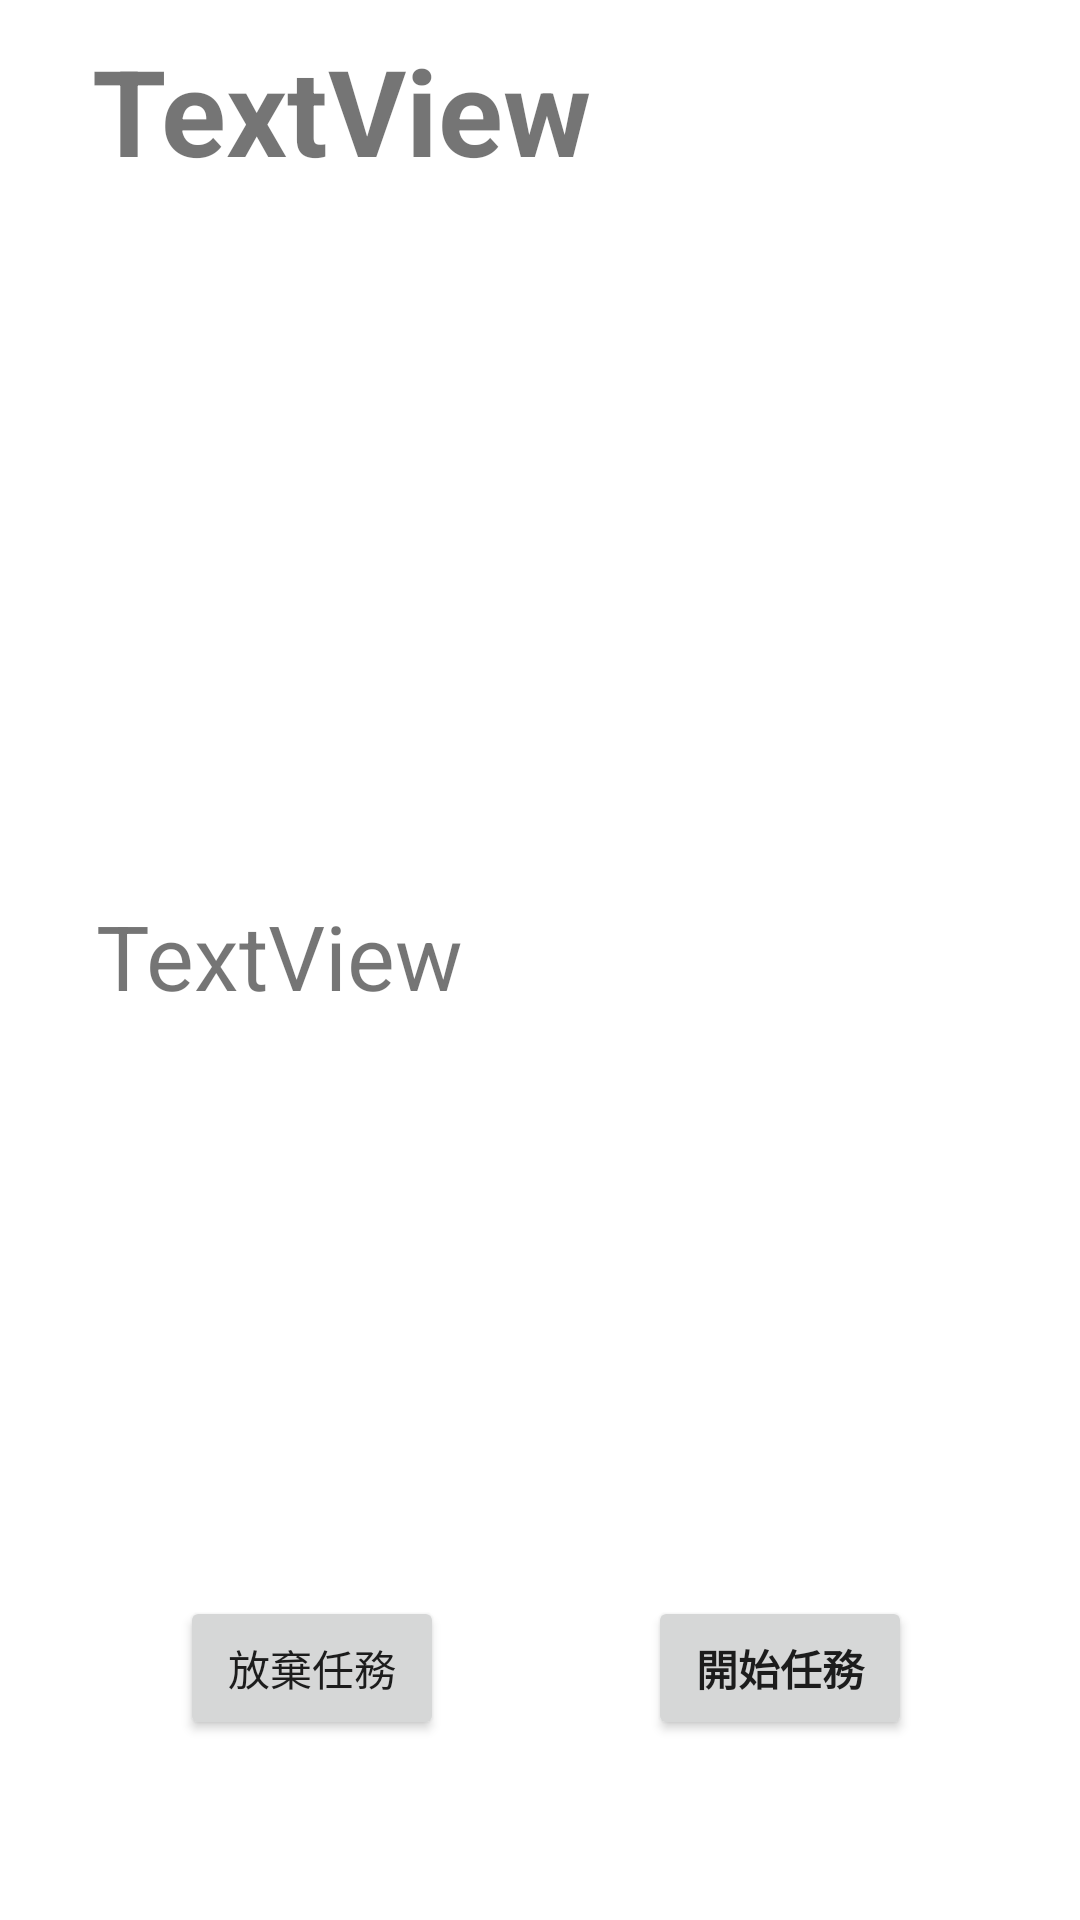

Android layout source for this screen:
<!-- AndroidManifest.xml: application theme Theme.FindPeople -->
<!-- res/layout/activity_search_ing_group_screen_page2.xml -->
<?xml version="1.0" encoding="utf-8"?>
<androidx.constraintlayout.widget.ConstraintLayout xmlns:android="http://schemas.android.com/apk/res/android"
    xmlns:app="http://schemas.android.com/apk/res-auto"
    xmlns:tools="http://schemas.android.com/tools"
    android:layout_width="match_parent"
    android:layout_height="match_parent"
    tools:context=".Search_Ing_Group_Screen_Page2">

    <TextView
        android:id="@+id/titleSearch_Ing_Group_Screen_Page2"
        android:layout_width="wrap_content"
        android:layout_height="wrap_content"
        android:layout_marginTop="10dp"
        android:text="TextView"
        android:textSize="40sp"
        android:textStyle="bold"
        app:layout_constraintEnd_toEndOf="parent"
        app:layout_constraintHorizontal_bias="0.159"
        app:layout_constraintStart_toStartOf="parent"
        app:layout_constraintTop_toTopOf="parent" />

    <ImageView
        android:id="@+id/mainImageViewSearch_Ing_Group_Screen_Page2"
        android:layout_width="350sp"
        android:layout_height="200sp"
        android:layout_marginTop="20dp"
        app:layout_constraintEnd_toEndOf="parent"
        app:layout_constraintHorizontal_bias="0.491"
        app:layout_constraintStart_toStartOf="parent"
        app:layout_constraintTop_toBottomOf="@+id/titleSearch_Ing_Group_Screen_Page2"
        app:srcCompat="@drawable/yushan" />

    <TextView
        android:id="@+id/descriptionSearch_Ing_Group_Screen_Page2"
        android:layout_width="wrap_content"
        android:layout_height="wrap_content"
        android:layout_marginTop="15dp"
        android:text="TextView"
        android:textSize="30sp"
        android:textStyle="normal"
        app:layout_constraintEnd_toEndOf="parent"
        app:layout_constraintHorizontal_bias="0.134"
        app:layout_constraintStart_toStartOf="parent"
        app:layout_constraintTop_toBottomOf="@+id/mainImageViewSearch_Ing_Group_Screen_Page2" />

    <Button
        android:id="@+id/goToMission"
        android:layout_width="wrap_content"
        android:layout_height="wrap_content"
        android:layout_marginEnd="56dp"
        android:layout_marginBottom="60dp"
        android:text="開始任務"
        android:textStyle="bold"
        app:layout_constraintBottom_toBottomOf="parent"
        app:layout_constraintEnd_toEndOf="parent"
        android:onClick="GoToDoMission"/>

    <Button
        android:id="@+id/cancelMission"
        android:layout_width="wrap_content"
        android:layout_height="wrap_content"
        android:layout_marginStart="60dp"
        android:layout_marginBottom="60dp"
        android:onClick="CancelMission"
        android:text="放棄任務"
        app:layout_constraintBottom_toBottomOf="parent"
        app:layout_constraintStart_toStartOf="parent" />

</androidx.constraintlayout.widget.ConstraintLayout>
<!-- resources referenced by this layout -->
<resources>
  <style name="Theme.FindPeople" parent="Theme.MaterialComponents.DayNight.DarkActionBar">
          
          <item name="colorPrimary">@color/purple_500</item>
          <item name="colorPrimaryVariant">@color/purple_700</item>
          <item name="colorOnPrimary">@color/white</item>
          
          <item name="colorSecondary">@color/teal_200</item>
          <item name="colorSecondaryVariant">@color/teal_700</item>
          <item name="colorOnSecondary">@color/black</item>
          
          <item name="android:statusBarColor" tools:targetApi="l">?attr/colorPrimaryVariant</item>
          
      </style>
  <!-- not gathered from this repository: default colours our renderer supplied (Android Studio template values) -->
  <color name="purple_500">#FF6200EE</color>
  <color name="purple_700">#FF3700B3</color>
  <color name="teal_200">#FF03DAC5</color>
  <color name="teal_700">#FF018786</color>
  <color name="black">#FF000000</color>
  <color name="white">#FFFFFFFF</color>
</resources>
